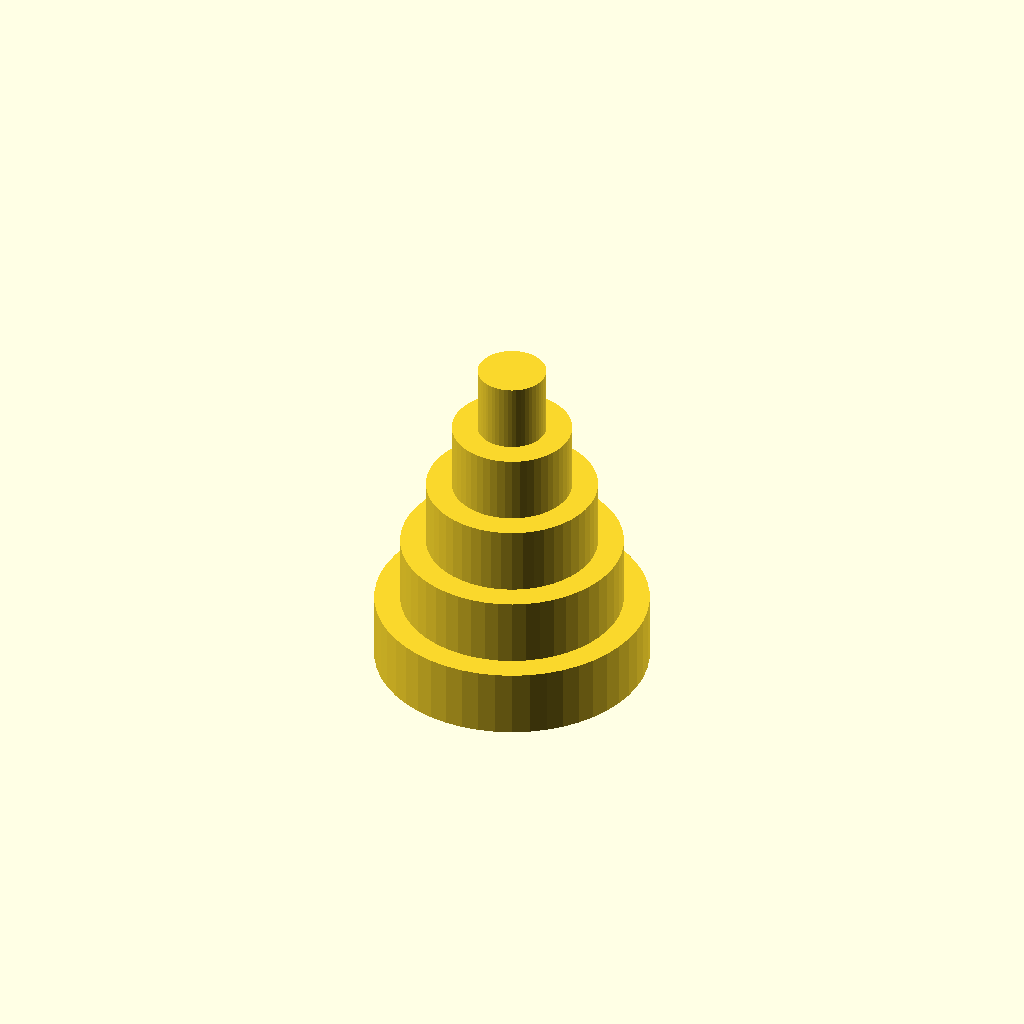
Cell 1: the model at its default parameters.
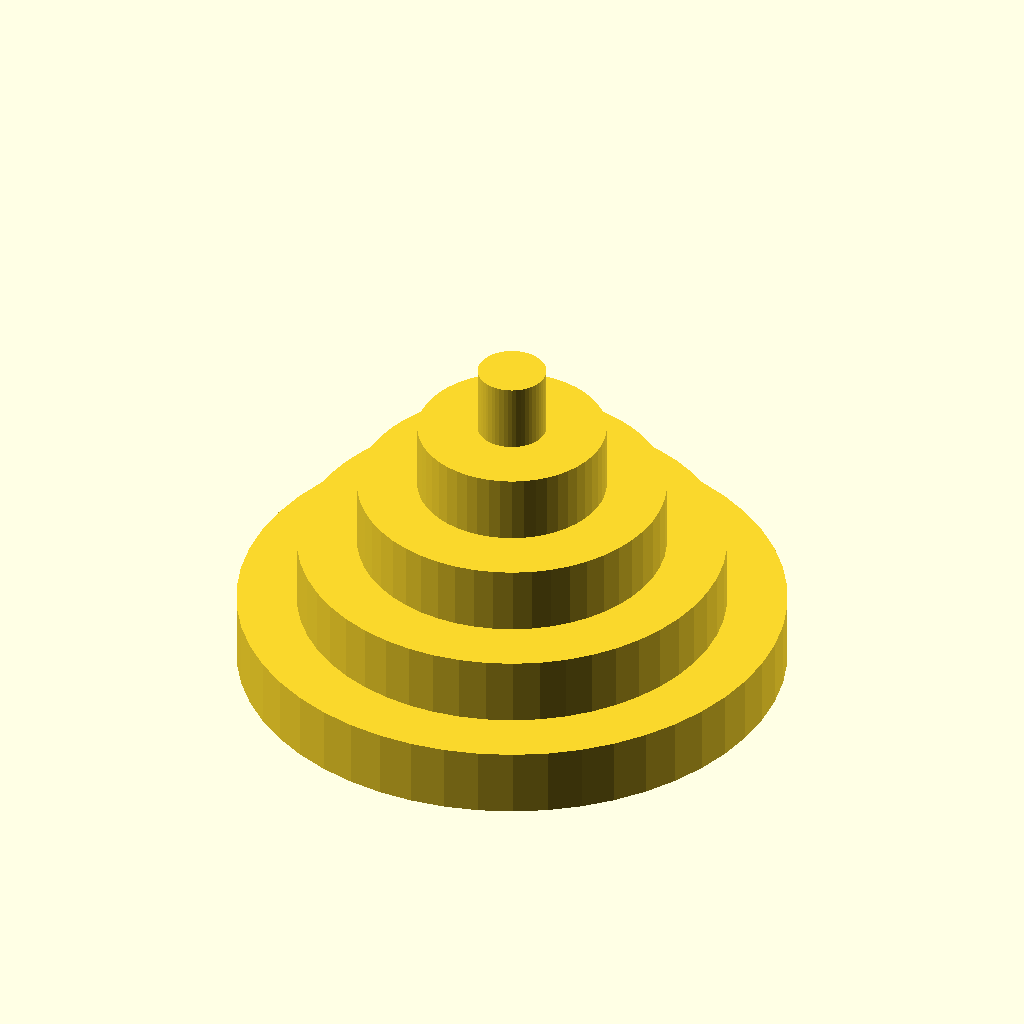
Cell 2: the same model with bottomDia = 40.
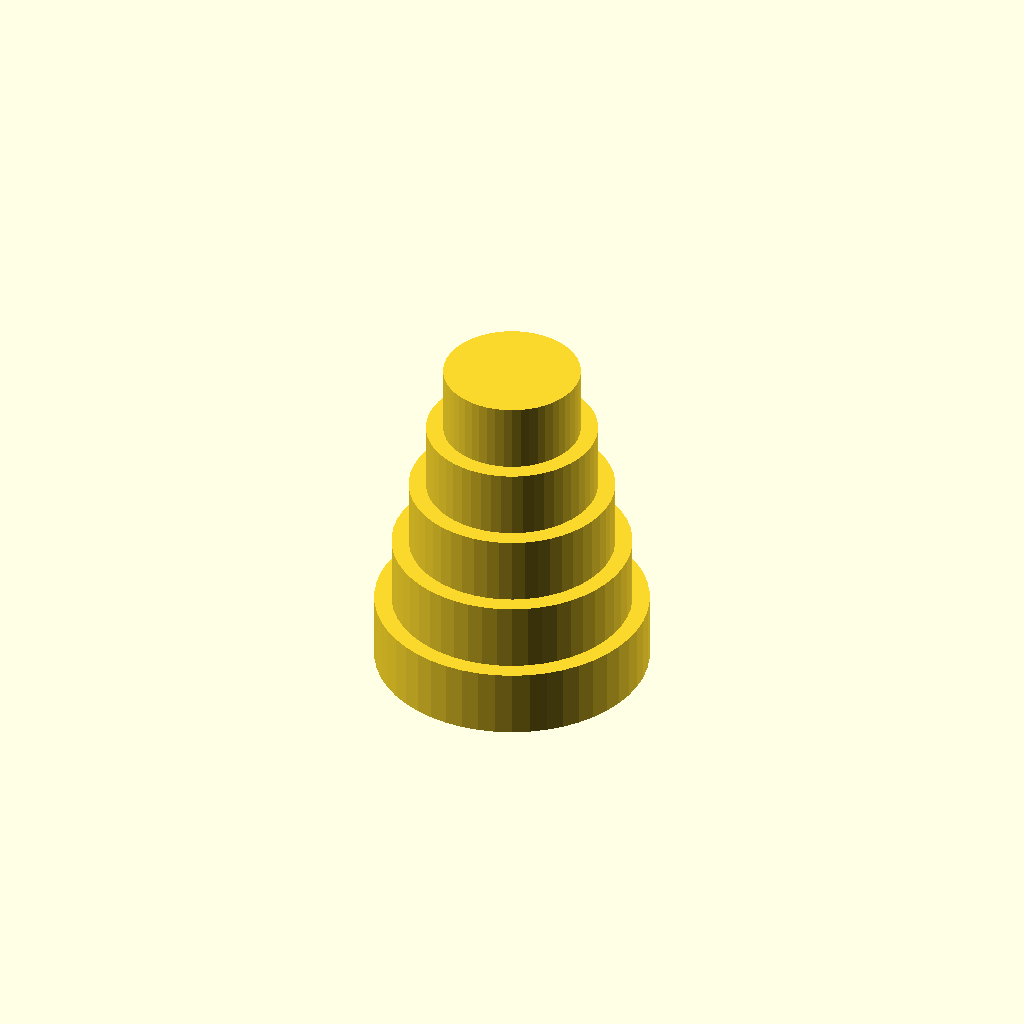
Cell 3: the same model with topDia = 10.
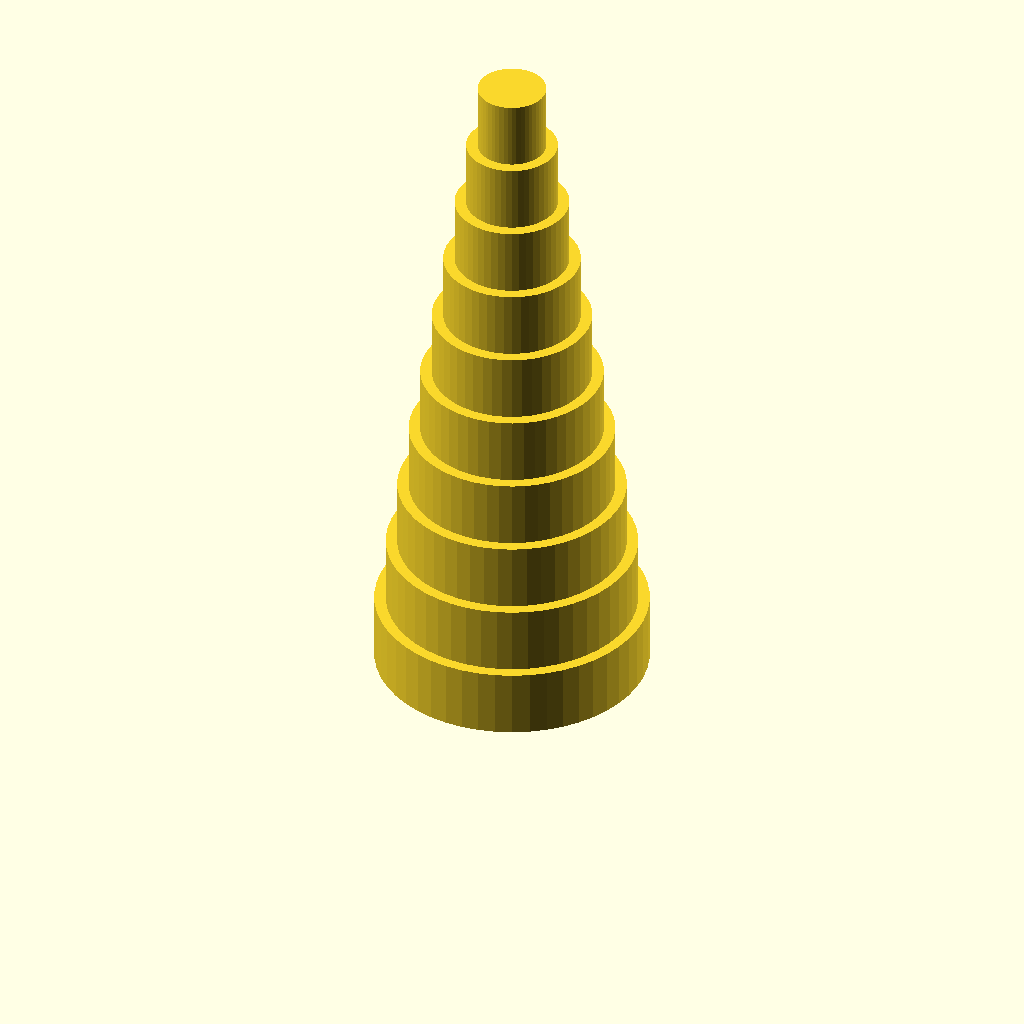
Cell 4: slices = 10 (everything else at default).
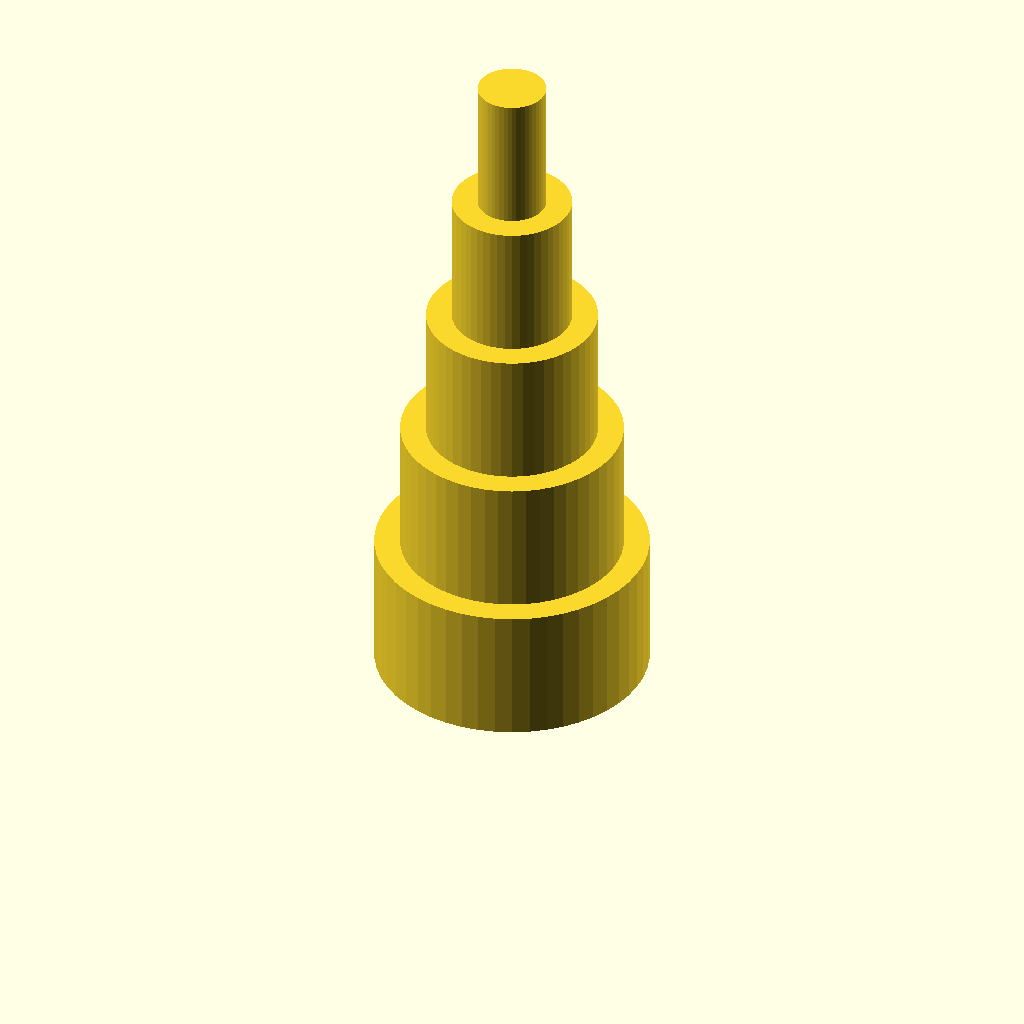
Cell 5 — sliceThck set to 10, the other parameters unchanged.
All cells are drawn from one camera (rotation 55°, 0°, 25°, orthographic, colour scheme Cornfield), so only the parameter changes between them.
Source of the model, Benchmark/DiameterTower.scad:
bottomDia=20; //largest Dia on the bottom
topDia=5; //smallest Diameter on the Tip
slices=5; //number of slices
sliceThck=5; //thickness of each slice
$fn=50;

diaTower();

module diaTower(){
  //build a tower out of slices with reducing diameter
  diaPerSlice=(bottomDia-topDia)/(slices-1);
  echo(diaPerSlice);
  for (iz=[0:slices-1])
    translate([0,0,iz*sliceThck]) cylinder(d=bottomDia-iz*diaPerSlice,h=sliceThck);
}
Parameter table extracted from the source (name, type, default, range or options):
bottomDia: number, default 20
topDia: number, default 5
slices: number, default 5
sliceThck: number, default 5
